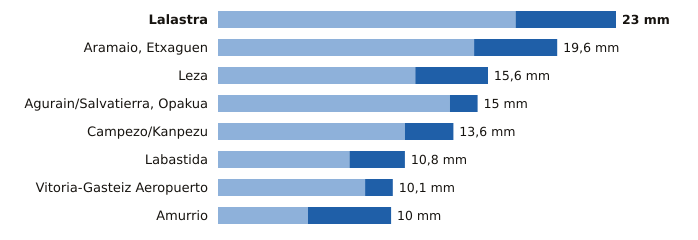

The file beside this chart, header and first rows:
estacion, provincia, indicativo, mm_6_dias_anteriores, mm_hoy, mm_7_dias, horas_de_hoy
Lalastra, Álava, 9060X, 17.2, 5.8, 23.0, 9
Aramaio, Etxaguen, Álava, 1044X, 14.8, 4.8, 19.6, 9
Leza, Álava, 9145X, 11.4, 4.2, 15.6, 9
Agurain/Salvatierra, Opakua, Álava, 9073X, 13.4, 1.6, 15.0, 9
Campezo/Kanpezu, Álava, 9178X, 10.8, 2.8, 13.6, 9
Labastida, Álava, 9122I, 7.6, 3.2, 10.8, 9
Vitoria-Gasteiz Aeropuerto, Álava, 9091R, 8.5, 1.6, 10.1, 9
Amurrio, Álava, 1060X, 5.2, 4.8, 10.0, 9
